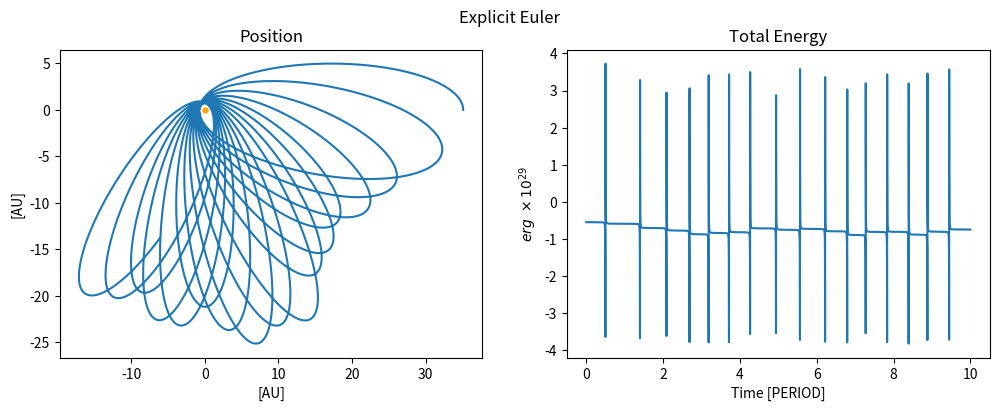

Write Python code to recreate this figure.
#Dustin Davis
#AST 381 Computational Astrophysics
#Homework #1
#Februrary 14, 2019

__author__ = "Dustin Davis"


"""
I will ignore orbital angular momentum (noting that it is a conserved quantity) and will use Cartesian coordinates
since they are in a simpler form and the basis vectors remain constant (though polar coordinates are often a natural
choice for central potentials) (and the usual GR stuff about being sufficiently far and in a weak field and not worry
about curved metrics, etc).

Also, using numerical pi, so there are small precision errors tha will creep in, but I am ignoring those as well.

Coordinate axis places the Sun at 0,0
"""

import numpy as np
import matplotlib.pyplot as plt

PERIEHLION = 8766107800000. #cm
APHELION = 524823895700000. #cm

#note: we are sensitive to the initial velocity (coupled with the time step size) as to whether the orbit will be
# bound or not as the error in energy increases
PERIEHLION_VELOCITY = 5500000. #cm/s
APHELION_VELOCITY = 100000.#90000.0 #cm/s

SEMI_MAJOR_AXIS = 266795001700000. #cm
PERIOD = 27509.1291 * 86400. #days * seconds
ECCENTRICITY = 0.96714291
G = 6.674e-8 #cm3 g-1 s-2
M_SUN = 1.989e33 #g
M_COMET = 2.2e17 #g
#don't care about inclination, etc for this exercise
AU = 1.496e13



def make_plots(x,y,k,u,t,title="",fn=None):
    plt.figure(figsize=(12,4))

    plt.suptitle(title)
    plt.subplot(121)
    plt.title("Position")
    plt.ylabel("[AU]")
    plt.xlabel("[AU]")
    plt.scatter(0,0,marker='.',s=50,c='orange')
    plt.plot(x/AU,y/AU)


    plt.subplot(122)
    plt.title("Total Energy")
    plt.ylabel(r"$erg\ \times10^{29}$")
    plt.xlabel("Time [PERIOD]")
    plt.plot(t/PERIOD,(k+u)/1e29)

    if fn is not None:
        plt.savefig(fn)
    else:
        plt.show()
    plt.close('all')

def cart_distance(x1,y1,x2=0,y2=0):
    return np.sqrt((x1-x2)**2 + (y1-y2)**2)

def potential_energy(x,y):
    """
    Gravitational only
    :return:
    """
    return -G * M_SUN * M_COMET/cart_distance(x,y)


def kinetic_energy(vx,vy):
    """
    linear only (ignoring angular)
    :return:
    """
    return 0.5 * M_COMET * (vx**2 + vy**2)


def accel(x,y):
    """
    From Gravitational force only, always pointing toward the origin

    Just to be explicit, F/m = a ... so this is the same calculation as force, but w/o the comet mass

    :param x:
    :param y:
    :return:
    """

    theta = np.arctan2(x, y) - np.pi / 2 #-pi/2 so the 0 angle is along the +x axis
    f = -G * M_SUN  / (cart_distance(x, y) ** 2)
    ax = f * np.cos(theta)
    ay = -1. * f * np.sin(theta)

    return ax,ay

def time_step(x, y, adaptive=False):
    """

    :param x:
    :param y:
    :param adaptive:
    :return:
    """
    if adaptive:
        pass
    else:
        return PERIOD/1000.


def explicit_euler(x=[APHELION],y=[0],vx=[0],vy=[APHELION_VELOCITY],orbits=10, adaptive_time = False):
    """

    :param x: vector of x positions, length 1 s|t x[0] == initial x position
    :param y: vector of y positions, length 1 s|t x[0] == initial y position
    :param vx: vector of x velocities, length 1 s|t x[0] == initial x velocity
    :param vy: vector of y velocities, length 1 s|t x[0] == initial y velocity
    :param vy: vector of time steps, length 1 s|t x[0] == initial time step
    :param orbits: integer number of orbits to simulate
    :return: position vector (x,y,t) as 2D matrix
    """
    def next_velocity(x,y,vx,vy,dt):
        """

        :param x,y: current (nth) position
        :param vx,xy: current (nth) velocity
        :param dt:timestep
        :return: n+1 velocity in x and y
        """

        ax,ay = accel(x,y)
        next_vx = vx + dt*ax
        next_vy = vy + dt*ay

        return next_vx, next_vy

    def next_position(x,y,vx,vy,dt):
        """

        :param x:
        :param y:
        :param vx:
        :param vy:
        :param dt:
        :return:
        """

        next_vx, next_vy = next_velocity(x,y,vx,vy,dt)
        next_x = x + dt*next_vx
        next_y = y + dt*next_vy

        return next_x, next_y, next_vx, next_vy





    n = 0 #index
    time = [0.]
    while time[n] < orbits * PERIOD:
        dt = time_step(x[n],y[n],adaptive_time)
        time.append(time[n]+dt)
        next_x, next_y, next_vx, next_vy = next_position(x[n],y[n],vx[n],vy[n],dt)
        x.append(next_x)
        y.append(next_y)
        vx.append(next_vx)
        vy.append(next_vy)
        n+=1

    return np.array(x), np.array(y), np.array(vx), np.array(vy), np.array(time)

def main():


    #first explicit Euler
    x,y,vx,vy,t = explicit_euler(orbits=10.) #use all default values
    u = potential_energy(x,y)
    k = kinetic_energy(vx,vy)

    make_plots(x,y,k,u,t,"Explicit Euler")



if __name__ == '__main__':
    main()
